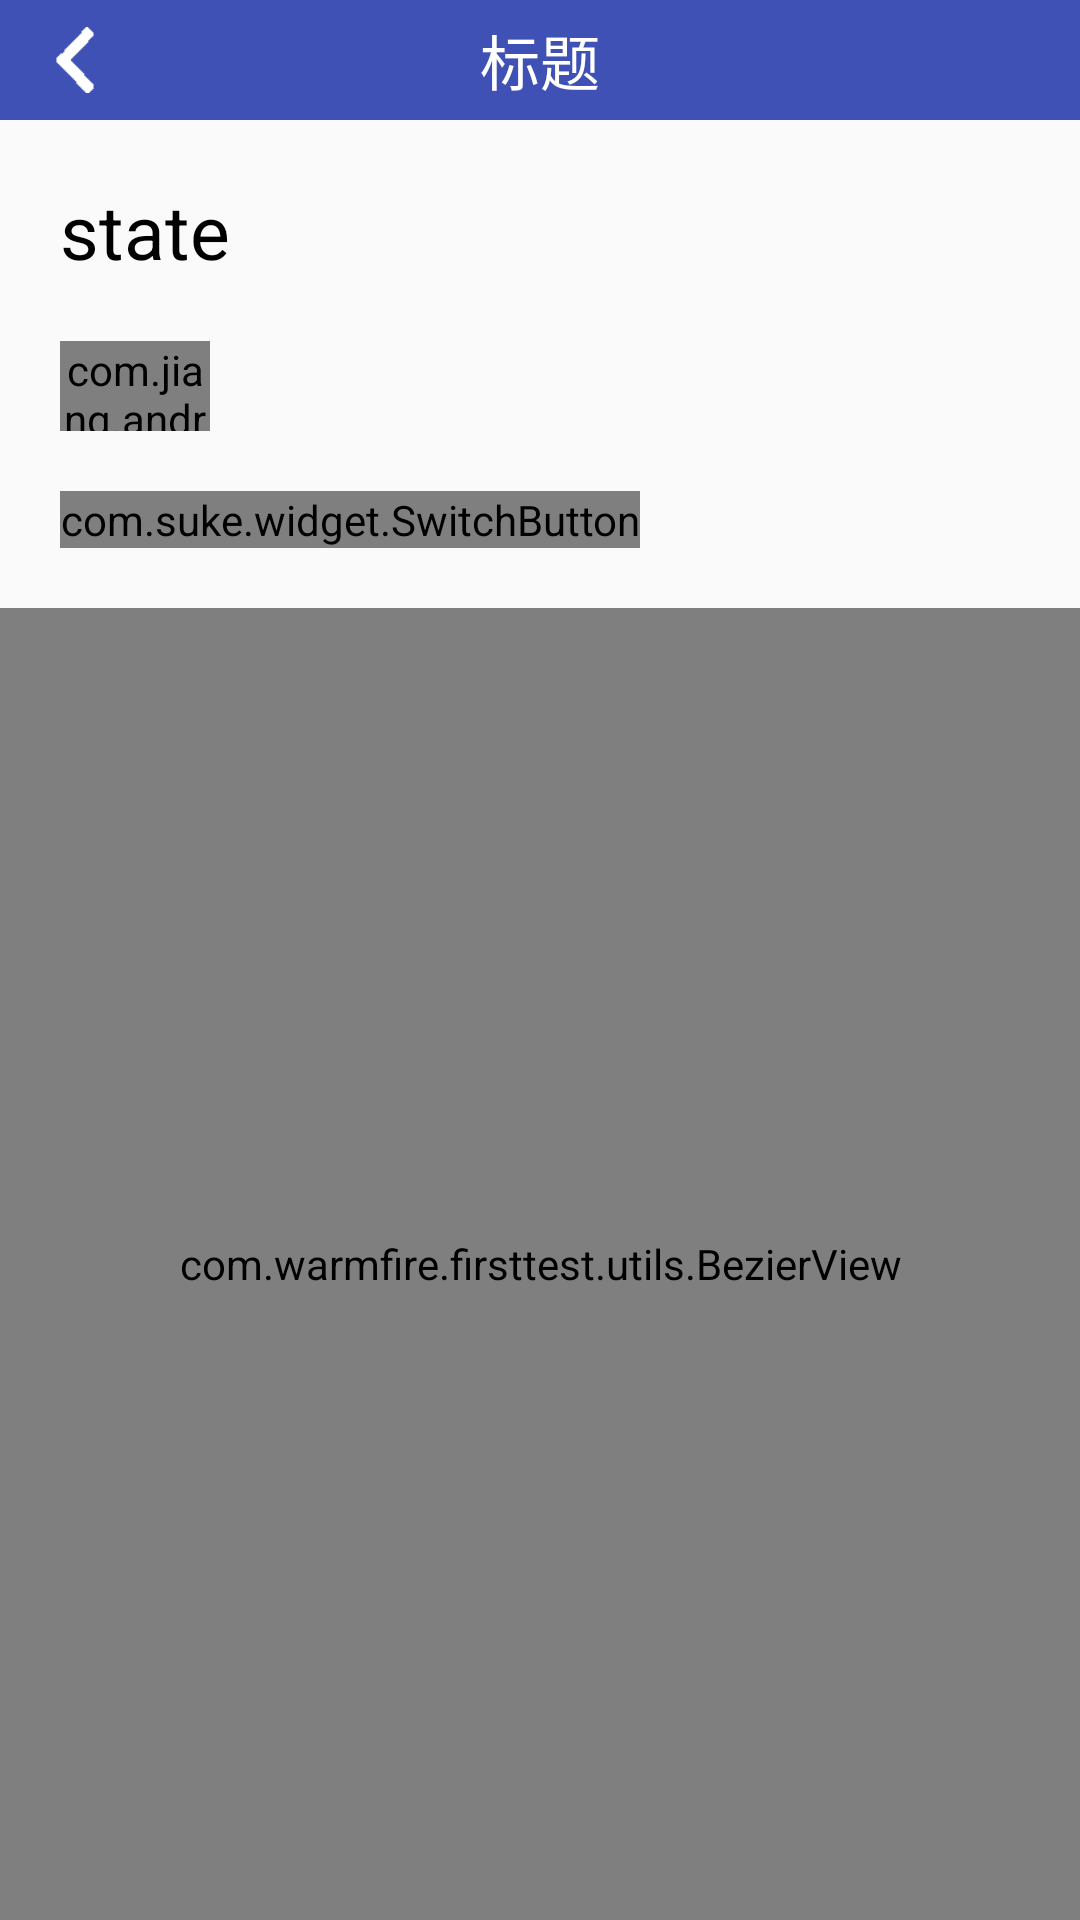

Here is an Android app screen rendered from its layout file. Give the layout XML and the strings, colors and styles it references.
<!-- AndroidManifest.xml: activity theme AppTheme.NoActionBar -->
<!-- res/layout/activity_iosloading.xml -->
<?xml version="1.0" encoding="utf-8"?>
<LinearLayout xmlns:android="http://schemas.android.com/apk/res/android"
    android:layout_width="match_parent"
    android:layout_height="match_parent"
    android:orientation="vertical"
    xmlns:app="http://schemas.android.com/apk/res-auto"
    android:fitsSystemWindows="true">

    <include layout="@layout/layout_title"></include>

    <TextView
        android:id="@+id/state"
        android:layout_width="wrap_content"
        android:layout_height="wrap_content"
        android:layout_margin="20dp"
        android:text="state"
        android:textSize="25dp"
        android:textColor="#000000"/>

    <com.jiang.android.pbutton.CProgressButton
        android:id="@+id/iosbtn"
        android:layout_width="50dp"
        android:layout_height="30dp"
        android:layout_marginLeft="20dp"
        android:gravity="center"
        android:text="下载"
        android:textSize="12sp"
        android:textColor="#3039F9"
        app:stroke_width="1dp"
        app:radius="5dp"
        app:color="@color/colorPrimaryDark"
        app:drawable_xml="@drawable/bounder" />

    <com.suke.widget.SwitchButton
        android:id="@+id/switch_button"
        android:layout_width="wrap_content"
        android:layout_height="wrap_content"
        android:layout_margin="20dp"/>

    <com.example.firsttest.utils.BezierView
        android:layout_width="match_parent"
        android:layout_height="match_parent"
        android:background="@android:color/transparent" />

</LinearLayout>
<!-- res/layout/layout_title.xml (included above) -->
<?xml version="1.0" encoding="utf-8"?>
<RelativeLayout xmlns:android="http://schemas.android.com/apk/res/android"
    android:layout_width="match_parent"
    android:layout_height="40dp"
    android:background="#3F51B5">

        <ImageView
            android:id="@+id/title_back"
            android:layout_width="30dp"
            android:layout_height="match_parent"
            android:layout_marginLeft="10dp"
            android:src="@drawable/back"/>

        <TextView
            android:id="@+id/title_title"
            android:layout_width="wrap_content"
            android:layout_height="match_parent"
            android:layout_centerInParent="true"
            android:gravity="center"
            android:text="标题"
            android:textSize="20dp"
            android:textColor="#FFFFFF" />

</RelativeLayout>
<!-- resources referenced by this layout -->
<resources>
  <color name="colorPrimaryDark">#303F9F</color>
  <!-- drawable back: png bitmap (drawable-v21, 14773 bytes) -->
  <style name="AppTheme.NoActionBar">
          <item name="windowActionBar">false</item>
          <item name="windowNoTitle">true</item>
      </style>
</resources>
